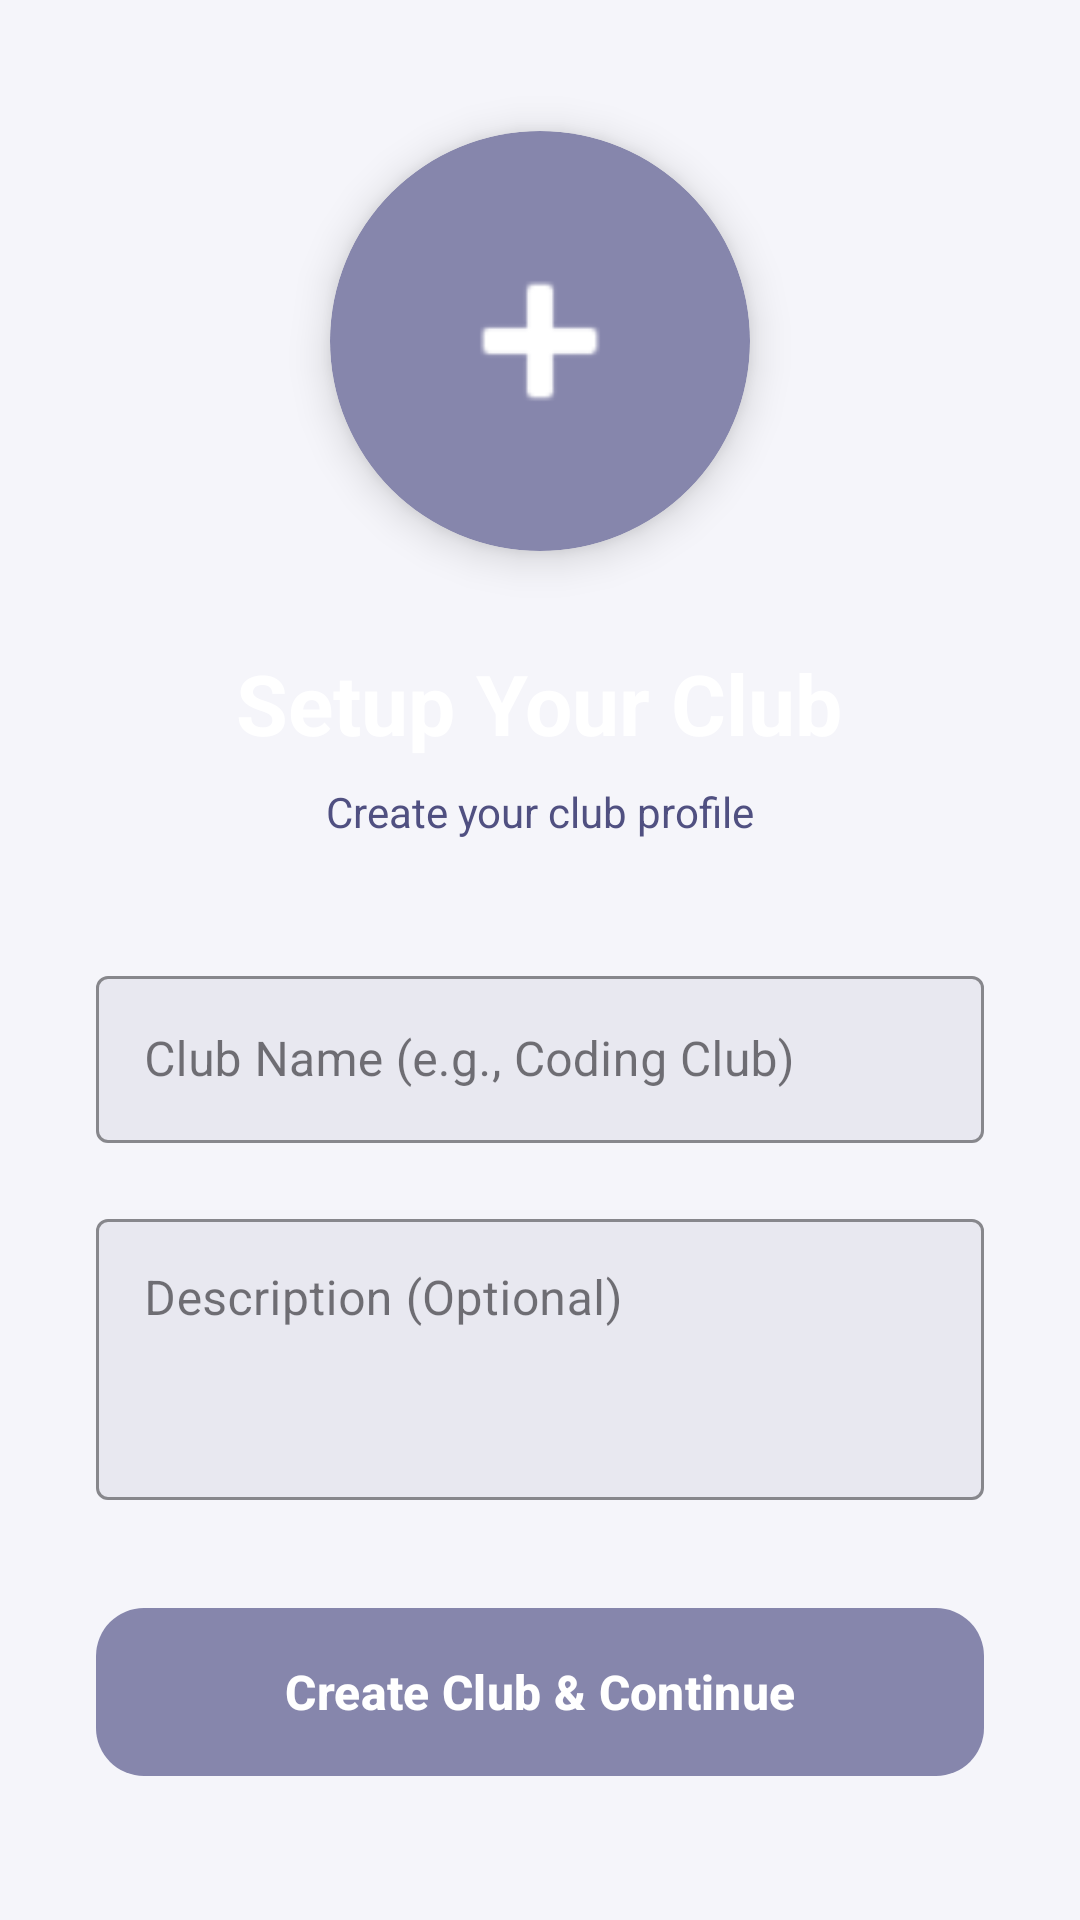

The Android layout XML behind this screen, and the referenced resources:
<!-- AndroidManifest.xml: application theme Theme.ClubEventPortal -->
<!-- res/layout/activity_create_club.xml -->
<?xml version="1.0" encoding="utf-8"?>
<ScrollView xmlns:android="http://schemas.android.com/apk/res/android"
    xmlns:app="http://schemas.android.com/apk/res-auto"
    android:layout_width="match_parent"
    android:layout_height="match_parent"
    android:background="@color/app_background"
    android:fillViewport="true">

    <LinearLayout
        android:layout_width="match_parent"
        android:layout_height="wrap_content"
        android:orientation="vertical"
        android:padding="32dp"
        android:gravity="center">

        <androidx.cardview.widget.CardView
            android:layout_width="140dp"
            android:layout_height="140dp"
            app:cardCornerRadius="70dp"
            app:cardElevation="8dp"
            app:cardBackgroundColor="@color/accent_red"
            android:layout_marginBottom="32dp">

            <ImageView
                android:layout_width="match_parent"
                android:layout_height="match_parent"
                android:src="@android:drawable/ic_input_add"
                android:padding="35dp"
                app:tint="@color/white"/>
        </androidx.cardview.widget.CardView>

        <TextView
            android:layout_width="wrap_content"
            android:layout_height="wrap_content"
            android:text="Setup Your Club"
            android:textSize="28sp"
            android:textStyle="bold"
            android:textColor="@color/white"
            android:layout_marginBottom="8dp"/>

        <TextView
            android:layout_width="wrap_content"
            android:layout_height="wrap_content"
            android:text="Create your club profile"
            android:textSize="14sp"
            android:textColor="@color/text_secondary"
            android:layout_marginBottom="40dp"/>

        <com.google.android.material.textfield.TextInputLayout
            android:layout_width="match_parent"
            android:layout_height="wrap_content"
            android:hint="Club Name (e.g., Coding Club)"
            app:boxBackgroundColor="@color/surface_dark"
            app:boxStrokeColor="@color/accent_red"
            app:hintTextColor="@color/text_hint"
            android:layout_marginBottom="20dp"
            style="@style/Widget.MaterialComponents.TextInputLayout.OutlinedBox">

            <com.google.android.material.textfield.TextInputEditText
                android:id="@+id/etClubName"
                android:layout_width="match_parent"
                android:layout_height="wrap_content"
                android:textColor="@color/white"/>
        </com.google.android.material.textfield.TextInputLayout>

        <com.google.android.material.textfield.TextInputLayout
            android:layout_width="match_parent"
            android:layout_height="wrap_content"
            android:hint="Description (Optional)"
            app:boxBackgroundColor="@color/surface_dark"
            app:boxStrokeColor="@color/accent_red"
            app:hintTextColor="@color/text_hint"
            android:layout_marginBottom="32dp"
            style="@style/Widget.MaterialComponents.TextInputLayout.OutlinedBox">

            <com.google.android.material.textfield.TextInputEditText
                android:id="@+id/etClubDesc"
                android:layout_width="match_parent"
                android:layout_height="wrap_content"
                android:textColor="@color/white"
                android:minLines="3"
                android:gravity="top"/>
        </com.google.android.material.textfield.TextInputLayout>

        <com.google.android.material.button.MaterialButton
            android:id="@+id/btnCreateClub"
            android:layout_width="match_parent"
            android:layout_height="64dp"
            android:text="Create Club &amp; Continue"
            android:textSize="16sp"
            android:textStyle="bold"
            android:textColor="@color/white"
            app:backgroundTint="@color/accent_red"
            app:cornerRadius="16dp"/>

    </LinearLayout>
</ScrollView>
<!-- resources referenced by this layout -->
<resources>
  <color name="accent_red">#8686AC</color>
  <color name="app_background">#F5F5FA</color>
  <color name="surface_dark">#E8E8F0</color>
  <color name="text_hint">#8686AC</color>
  <color name="text_secondary">#505081</color>
  <color name="white">#FFFFFF</color>
  <style name="Theme.ClubEventPortal" parent="Theme.Material3.DayNight.NoActionBar">
          <item name="colorPrimary">@color/primary_red</item>
          <item name="colorPrimaryVariant">@color/primary_dark_red</item>
          <item name="colorOnPrimary">@color/white</item>
          <item name="colorSecondary">@color/accent_red</item>
          <item name="colorOnSecondary">@color/white</item>
  
          <item name="android:statusBarColor">@color/primary_dark_red</item>
          <item name="android:windowBackground">@color/app_background</item>
          <item name="android:textColorPrimary">@color/text_primary</item>
          <item name="android:textColorSecondary">@color/text_secondary</item>
      </style>
  <color name="primary_red">#505081</color>
  <color name="primary_dark_red">#272757</color>
  <color name="text_primary">#0F0E47</color>
</resources>
